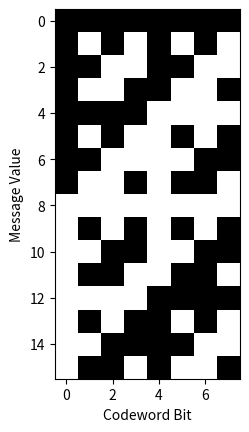
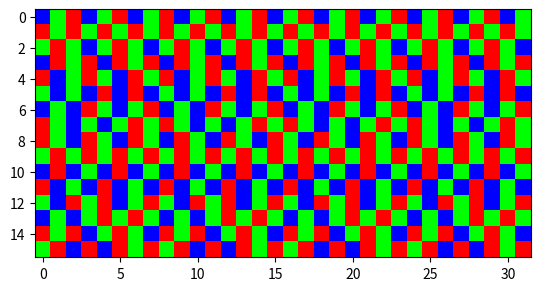

Generate these figures, in order, with matplotlib:
import numpy as np
import scipy.linalg
import matplotlib.pyplot as plt

def generate_hadamard_code(n):
    H = scipy.linalg.hadamard(n)
    Hs = np.vstack([H, -H])

    return -Hs


def main():
    # using "augmented hadamard code" notation

    # Block notation (n, k, d)_2
    n = 8  # block length
    k = int(np.log2(n))
    d = 2**(k-1)

    print(f"({2**k}, {k+1}, {2**(k-1)})_2")
    Hs = generate_hadamard_code(n)
    print(Hs)

    # Precomputed nibble sums
    HsSum = np.cumsum(Hs, axis=1)
    print("Precomputed Nibble Sum")
    print(HsSum)

    # 4x sequence for 16 bit message
    Hs4 = np.hstack([Hs, Hs, Hs, Hs])

    # Precomputed offset sums

    plt.imshow(Hs, cmap='gray')
    plt.xlabel("Codeword Bit")
    plt.ylabel("Message Value")

    # to RGB cycles
    rgb = np.zeros((Hs4.shape[0], Hs4.shape[1], 3))

    # the color cycle
    colors = np.array([[1, 0, 0], [0, 1, 0], [0, 0, 1]])
    for led_idx in range(Hs4.shape[0]):
        # initial color from LED index
        c = led_idx % 3

        for i in range(Hs4.shape[1]):
            c = ( c + Hs4[led_idx, i]) % 3

            rgb[led_idx, i] = colors[c]

    plt.figure()
    plt.imshow(rgb)
    plt.show()




if __name__ == "__main__":
    main()
